Run: headless pygame with SDL's dummy video driver; simulated clock (each Clock.tick advances the game by its frame time, no real sleeping); random seed 0; keys injected as events and as key.get_pressed() state; no mouse input.
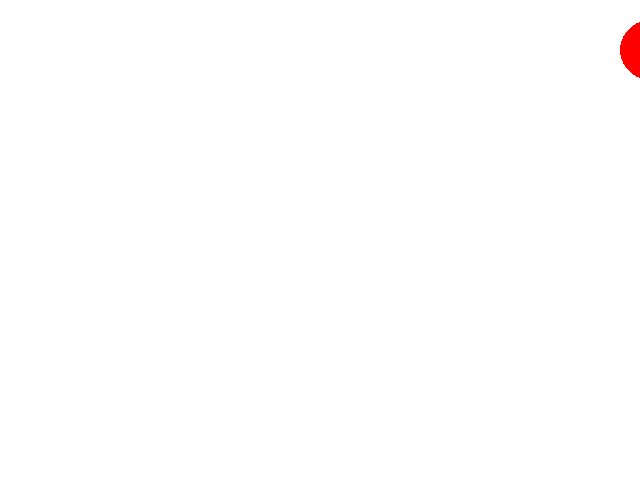
Frame 1 of 4 · flips 1–60 · no input
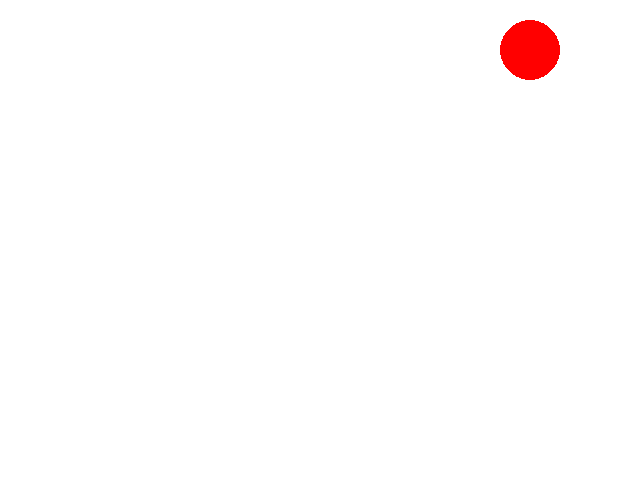
Frame 2 of 4 · flips 61–180 · tapped SPACE, RETURN · held RIGHT (→), D
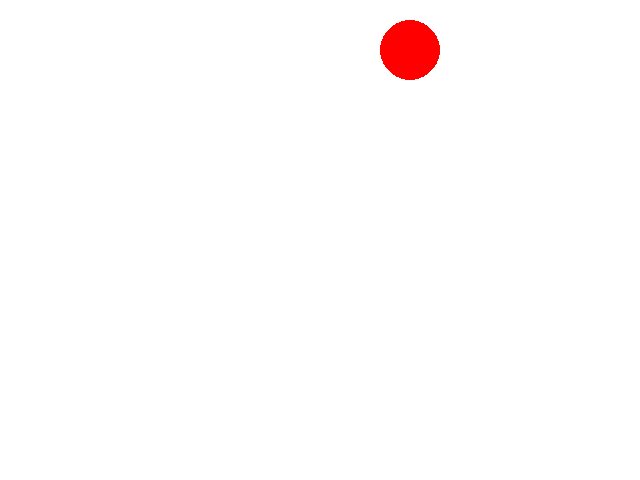
Frame 3 of 4 · flips 181–300 · held DOWN (↓), S
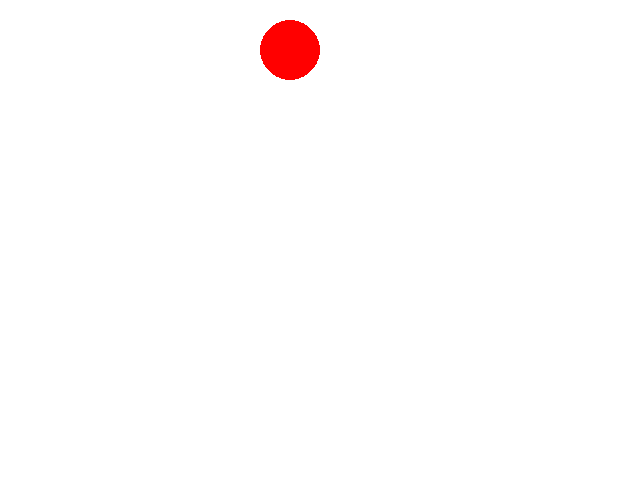
Frame 4 of 4 · flips 301–420 · held LEFT (←), A, UP (↑), W

The pygame program that drew these frames:

import pygame

pygame.init()
screen = pygame.display.set_mode((640,480))
background = pygame.Surface(screen.get_size())
background.fill((255, 255, 255))

x, y = 50, 50
vx = 10

clock = pygame.time.Clock()
FPS = 60
playtime = 0

screenRect = screen.get_rect()

screen.blit(background, (0, 0))

mainloop = True

while mainloop:

    milliseconds = clock.tick(FPS)
    playtime += milliseconds / 1000.0

    x += vx
    screen.blit(background, (0, 0))
    pygame.draw.circle(screen, (255, 0, 0), (x, y), 30)

    if(x > screenRect.width or x < 0):
        vx *= -1


    for event in pygame.event.get():
        if event.type == pygame.QUIT:
            mainloop = False

    pygame.display.flip()
